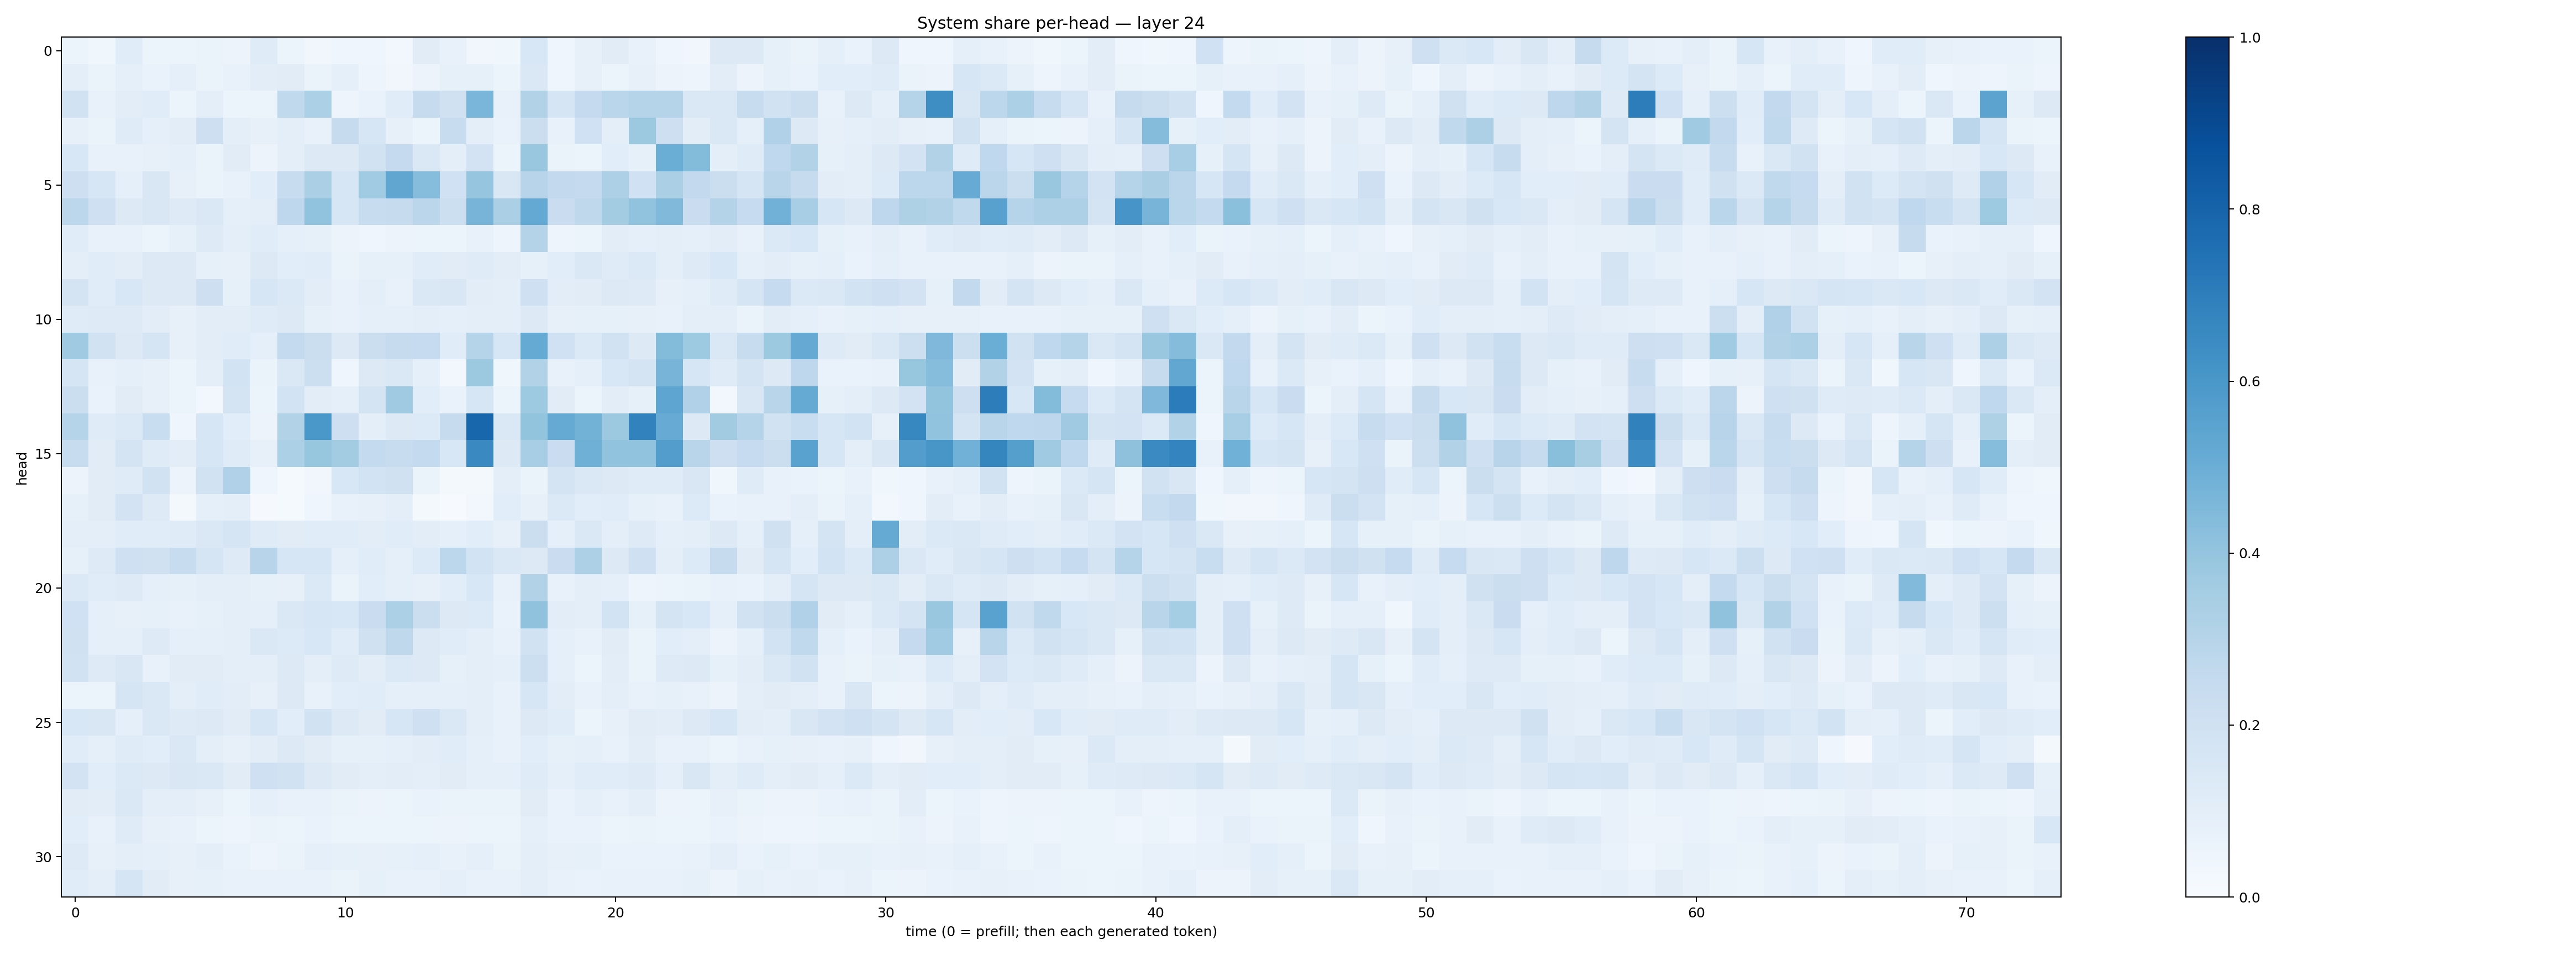

The table this chart was drawn from, first rows:
0.054518685, 0.038775347, 0.11705883, 0.054486502, 0.054511625, 0.066228524, 0.05745826, 0.12048588, 0.06075612, 0.034474302, 0.043375716, 0.040990166, 0.027943078, 0.11042198, 0.07534948, 0.03390834, 0.036428828, 0.15490898, 0.043352753, 0.07816174, 0.11220378, 0.07777855, 0.040894, 0.033874568
0.09573, 0.06573, 0.09005, 0.06946, 0.0861, 0.06366, 0.07633, 0.1018, 0.111, 0.06574, 0.09302, 0.0498, 0.03145, 0.05635, 0.08399, 0.08376, 0.05156, 0.1455, 0.04671, 0.07907, 0.05435, 0.07841, 0.05657, 0.04985
0.1883, 0.07319, 0.1024, 0.1149, 0.05909, 0.1001, 0.05161, 0.05384, 0.2654, 0.3292, 0.04788, 0.06732, 0.1135, 0.2434, 0.1985, 0.4644, 0.07477, 0.3098, 0.1698, 0.2534, 0.2866, 0.3046, 0.3003, 0.1456
0.08137, 0.06554, 0.1197, 0.09122, 0.1024, 0.2133, 0.09729, 0.07836, 0.09862, 0.07738, 0.2447, 0.1588, 0.08077, 0.05265, 0.2398, 0.09448, 0.06725, 0.2237, 0.0732, 0.2013, 0.09639, 0.3763, 0.214, 0.1016
0.154, 0.0722, 0.07804, 0.07842, 0.08862, 0.06421, 0.1121, 0.05712, 0.09592, 0.1323, 0.1325, 0.1875, 0.25, 0.1453, 0.09497, 0.18, 0.05289, 0.3853, 0.06388, 0.05329, 0.1069, 0.08278, 0.5022, 0.4393
0.214, 0.1567, 0.08878, 0.1488, 0.07869, 0.06598, 0.07255, 0.1088, 0.2376, 0.3328, 0.1639, 0.3643, 0.5339, 0.43, 0.2007, 0.3951, 0.1517, 0.2948, 0.2594, 0.2532, 0.3264, 0.201, 0.3334, 0.2597
0.2809, 0.2099, 0.1255, 0.1499, 0.1223, 0.144, 0.08942, 0.09925, 0.2764, 0.4057, 0.1617, 0.237, 0.2422, 0.2834, 0.2167, 0.4722, 0.3323, 0.5221, 0.2301, 0.2703, 0.3581, 0.4024, 0.4457, 0.2295
0.1134, 0.07724, 0.07474, 0.06124, 0.08368, 0.1247, 0.0956, 0.1158, 0.09375, 0.08485, 0.05544, 0.04282, 0.05789, 0.05929, 0.05219, 0.0732, 0.04872, 0.3058, 0.05052, 0.05398, 0.1031, 0.09356, 0.09703, 0.08706
0.1012, 0.1154, 0.1027, 0.1299, 0.1287, 0.08333, 0.07941, 0.131, 0.1087, 0.117, 0.06505, 0.08347, 0.08405, 0.1151, 0.1094, 0.1197, 0.1032, 0.08258, 0.1069, 0.1445, 0.1193, 0.1406, 0.09676, 0.1232
0.1786, 0.1144, 0.1535, 0.1307, 0.1298, 0.212, 0.08476, 0.1571, 0.1402, 0.1048, 0.07506, 0.09773, 0.07665, 0.1446, 0.1491, 0.1049, 0.09486, 0.2057, 0.1044, 0.1123, 0.126, 0.1244, 0.07889, 0.08604
0.1184, 0.1213, 0.1249, 0.1026, 0.08186, 0.1028, 0.1048, 0.1208, 0.1287, 0.08556, 0.07671, 0.0894, 0.09024, 0.09386, 0.09273, 0.09387, 0.1004, 0.1272, 0.07824, 0.08483, 0.08461, 0.08054, 0.07604, 0.09473
0.3706, 0.1903, 0.1302, 0.1686, 0.08081, 0.1027, 0.1155, 0.08861, 0.2572, 0.2214, 0.1287, 0.2222, 0.2444, 0.247, 0.1149, 0.2994, 0.1612, 0.5163, 0.2004, 0.1371, 0.1947, 0.1285, 0.4382, 0.3733
0.1667, 0.07517, 0.08675, 0.07866, 0.05272, 0.09581, 0.1838, 0.06372, 0.1431, 0.2186, 0.04196, 0.131, 0.1419, 0.08865, 0.02467, 0.3761, 0.03903, 0.3121, 0.07807, 0.08836, 0.1538, 0.172, 0.4714, 0.1582
0.2216, 0.06656, 0.1124, 0.07872, 0.05381, 0.03116, 0.1792, 0.0535, 0.1845, 0.1025, 0.09368, 0.1721, 0.3699, 0.1077, 0.06842, 0.159, 0.0521, 0.3736, 0.1129, 0.05111, 0.1053, 0.08461, 0.5388, 0.3172
0.3035, 0.1188, 0.1398, 0.2338, 0.04455, 0.1583, 0.1069, 0.0555, 0.3138, 0.5985, 0.2136, 0.09579, 0.1271, 0.1339, 0.243, 0.7891, 0.1424, 0.3985, 0.5161, 0.4795, 0.375, 0.6802, 0.5086, 0.1289
0.2353, 0.1106, 0.1731, 0.1195, 0.1028, 0.1595, 0.1172, 0.07872, 0.332, 0.3916, 0.3567, 0.2543, 0.2381, 0.2573, 0.153, 0.655, 0.1303, 0.3461, 0.2279, 0.4896, 0.4045, 0.4041, 0.5707, 0.2891
0.05704, 0.11, 0.1195, 0.1912, 0.05562, 0.1933, 0.3194, 0.04182, 0.01466, 0.03242, 0.1551, 0.1874, 0.1956, 0.06589, 0.01983, 0.01922, 0.09519, 0.06583, 0.1762, 0.1468, 0.1304, 0.1173, 0.118, 0.1505
0.08309, 0.1126, 0.1831, 0.1248, 0.01743, 0.09249, 0.09883, 0.009225, 0.01173, 0.04105, 0.0774, 0.08192, 0.09994, 0.02307, 0.006657, 0.02965, 0.1068, 0.08045, 0.1396, 0.1066, 0.1147, 0.08301, 0.07411, 0.1329
0.1014, 0.09681, 0.1134, 0.116, 0.1176, 0.1444, 0.1645, 0.1183, 0.1098, 0.1135, 0.1138, 0.1025, 0.1136, 0.1048, 0.09333, 0.1081, 0.08106, 0.2229, 0.09273, 0.1443, 0.09788, 0.123, 0.08869, 0.1014
0.0848, 0.1239, 0.2065, 0.1967, 0.2417, 0.1677, 0.1219, 0.2956, 0.1614, 0.1574, 0.09339, 0.1143, 0.09344, 0.1359, 0.2793, 0.1861, 0.1432, 0.1283, 0.2268, 0.3246, 0.1293, 0.2042, 0.09929, 0.136
0.1402, 0.1137, 0.1233, 0.08662, 0.0837, 0.09881, 0.09567, 0.08464, 0.08079, 0.1373, 0.06605, 0.1082, 0.0901, 0.08032, 0.1075, 0.1562, 0.07758, 0.3163, 0.07699, 0.09711, 0.08618, 0.04933, 0.05343, 0.06427
0.201, 0.08783, 0.0808, 0.08231, 0.07327, 0.08274, 0.09526, 0.08616, 0.1448, 0.1565, 0.1551, 0.2283, 0.329, 0.2219, 0.1296, 0.1352, 0.06928, 0.4076, 0.103, 0.09582, 0.1847, 0.08435, 0.1755, 0.1553
0.1974, 0.08814, 0.09018, 0.1229, 0.08686, 0.0886, 0.09577, 0.1436, 0.1328, 0.153, 0.1162, 0.1974, 0.2724, 0.1314, 0.1171, 0.09832, 0.07607, 0.1938, 0.08667, 0.07698, 0.1104, 0.0643, 0.1083, 0.09832
0.1948, 0.1228, 0.1517, 0.07224, 0.1133, 0.1116, 0.09928, 0.09779, 0.1297, 0.09672, 0.1214, 0.1035, 0.1397, 0.1326, 0.0859, 0.1012, 0.08874, 0.2163, 0.09045, 0.05347, 0.1019, 0.06531, 0.1218, 0.1287
0.06019, 0.0623, 0.1646, 0.1466, 0.09891, 0.1133, 0.103, 0.08043, 0.1267, 0.07803, 0.106, 0.1149, 0.09368, 0.09144, 0.09145, 0.09867, 0.07538, 0.1596, 0.1037, 0.07604, 0.09416, 0.07798, 0.08245, 0.0722
0.1531, 0.1497, 0.09279, 0.1467, 0.1218, 0.1311, 0.111, 0.1608, 0.1088, 0.1924, 0.1264, 0.1117, 0.1573, 0.2067, 0.1434, 0.1001, 0.07217, 0.1301, 0.1156, 0.05951, 0.07879, 0.1094, 0.1033, 0.1326
0.1154, 0.09004, 0.1201, 0.1058, 0.1407, 0.09758, 0.08097, 0.1026, 0.1284, 0.1111, 0.08226, 0.08532, 0.09161, 0.105, 0.1148, 0.09145, 0.07565, 0.1086, 0.08372, 0.09271, 0.07734, 0.1044, 0.07265, 0.07267
0.1815, 0.1083, 0.1399, 0.126, 0.1487, 0.1442, 0.1128, 0.2046, 0.193, 0.1302, 0.1123, 0.09867, 0.1018, 0.09833, 0.1115, 0.08656, 0.08952, 0.1202, 0.09126, 0.1133, 0.114, 0.1226, 0.08926, 0.1487
0.1121, 0.1042, 0.146, 0.1016, 0.09533, 0.0803, 0.06027, 0.09133, 0.07749, 0.07767, 0.0631, 0.05704, 0.06203, 0.06949, 0.06634, 0.06633, 0.06591, 0.1097, 0.06802, 0.08651, 0.07221, 0.09437, 0.05764, 0.05982
0.1055, 0.07484, 0.1178, 0.07951, 0.07063, 0.05091, 0.04756, 0.06522, 0.05897, 0.06746, 0.06215, 0.05879, 0.05401, 0.06241, 0.05711, 0.0517, 0.06198, 0.0877, 0.06898, 0.07005, 0.06082, 0.06429, 0.05437, 0.05891
0.1234, 0.08095, 0.0951, 0.0922, 0.08052, 0.101, 0.06892, 0.04938, 0.06437, 0.0916, 0.08345, 0.08083, 0.0829, 0.08661, 0.07712, 0.08892, 0.06516, 0.09913, 0.08031, 0.08588, 0.06974, 0.06996, 0.06799, 0.07377
0.114, 0.09398, 0.1644, 0.1132, 0.07918, 0.08304, 0.07617, 0.07301, 0.07405, 0.07361, 0.06394, 0.08279, 0.073, 0.07681, 0.09032, 0.07581, 0.07349, 0.09844, 0.07329, 0.06958, 0.07298, 0.07343, 0.07806, 0.08413
